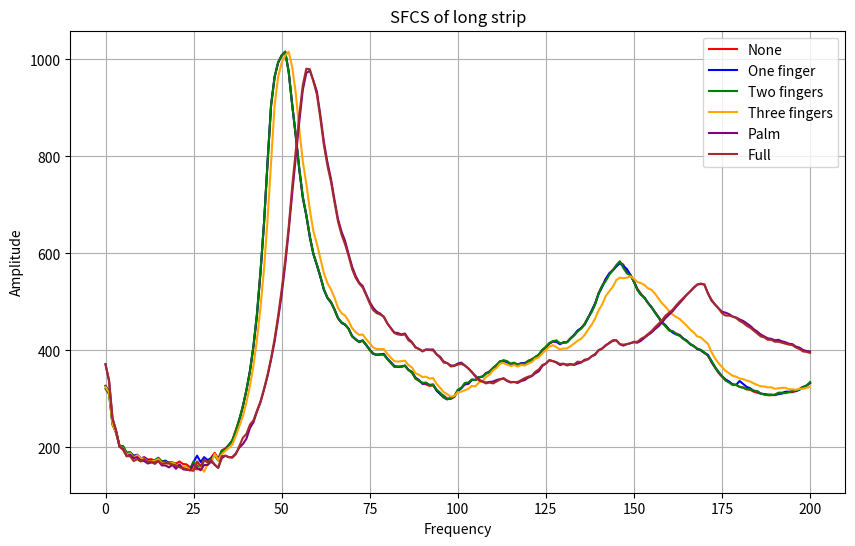

This figure's Python source:
import matplotlib.pyplot as plt

'''
#NOTE
This code is for visualising SFCS wave of different action for the report.
'''

# Classified actions
action = ["None", "One finger", "Two fingers", "Three fingers", "Palm", "Full"]


# Define the arrays
a = [326, 316, 249, 231, 203, 201, 188, 189, 180, 184, 177, 180, 175, 176, 172, 177, 171, 171, 169, 169, 167, 171, 166, 165, 159, 157, 155, 156, 174, 169, 179, 189, 177, 194, 198, 205, 215, 236, 257, 285, 318, 358, 408, 473, 562, 663, 787, 905, 964, 993, 1008, 1016, 975, 907, 844, 773, 715, 678, 634, 599, 577, 552, 526, 509, 500, 484, 466, 458, 453, 445, 429, 423, 417, 420, 412, 401, 393, 391, 392, 392, 383, 374, 367, 366, 367, 368, 360, 354, 342, 337, 333, 330, 327, 328, 318, 311, 307, 301, 300, 304, 317, 323, 330, 331, 339, 339, 344, 346, 353, 357, 364, 370, 378, 378, 376, 372, 371, 369, 372, 373, 379, 382, 386, 391, 401, 406, 414, 418, 418, 414, 416, 417, 425, 431, 440, 446, 455, 468, 481, 497, 519, 533, 548, 558, 566, 574, 582, 577, 561, 556, 542, 527, 517, 508, 498, 489, 479, 469, 457, 450, 442, 439, 435, 432, 424, 420, 413, 409, 403, 400, 395, 390, 376, 365, 354, 346, 340, 335, 330, 329, 325, 324, 320, 319, 315, 313, 311, 310, 308, 308, 308, 313, 313, 314, 314, 314, 317, 321, 325, 327, 333]

b = [327, 316, 249, 230, 202, 201, 189, 190, 183, 185, 178, 179, 174, 174, 173, 175, 171, 173, 168, 169, 162, 160, 159, 157, 155, 170, 183, 170, 180, 174, 178, 186, 174, 191, 195, 205, 214, 233, 256, 284, 318, 357, 409, 474, 560, 663, 788, 906, 964, 994, 1008, 1016, 975, 906, 843, 775, 716, 679, 634, 599, 576, 552, 525, 508, 499, 485, 467, 457, 453, 445, 430, 423, 418, 421, 411, 402, 393, 391, 392, 393, 383, 376, 368, 366, 367, 369, 360, 356, 344, 339, 331, 333, 329, 330, 317, 310, 303, 299, 302, 305, 316, 322, 331, 332, 340, 339, 345, 346, 353, 355, 363, 368, 377, 379, 376, 372, 373, 371, 374, 374, 377, 380, 386, 391, 401, 406, 415, 419, 418, 413, 417, 417, 425, 432, 441, 446, 453, 467, 482, 497, 517, 531, 547, 559, 565, 573, 580, 574, 568, 556, 542, 525, 515, 509, 498, 489, 478, 468, 458, 452, 443, 437, 433, 431, 425, 420, 413, 409, 403, 401, 395, 391, 378, 366, 356, 347, 340, 336, 330, 329, 337, 331, 325, 322, 317, 316, 311, 310, 309, 309, 308, 310, 311, 315, 315, 316, 316, 319, 324, 328, 333]

c = [321, 310, 246, 232, 203, 203, 189, 190, 180, 183, 177, 176, 172, 174, 174, 179, 171, 171, 168, 169, 166, 163, 158, 159, 156, 171, 163, 160, 174, 170, 176, 184, 173, 193, 195, 205, 214, 235, 259, 286, 318, 357, 409, 477, 564, 664, 788, 905, 964, 994, 1008, 1016, 974, 906, 843, 776, 718, 680, 636, 600, 577, 553, 526, 509, 500, 484, 467, 458, 454, 444, 429, 423, 418, 420, 411, 401, 394, 391, 392, 391, 382, 375, 366, 367, 366, 369, 360, 355, 342, 338, 333, 334, 328, 329, 319, 313, 304, 300, 301, 306, 319, 323, 333, 334, 340, 339, 345, 346, 352, 355, 364, 370, 377, 380, 378, 373, 375, 371, 373, 372, 378, 381, 387, 391, 401, 408, 415, 419, 421, 415, 416, 417, 424, 431, 439, 445, 454, 468, 479, 495, 518, 534, 543, 556, 565, 576, 584, 570, 559, 555, 542, 525, 515, 509, 498, 490, 478, 468, 457, 450, 441, 440, 434, 430, 424, 419, 413, 409, 404, 401, 396, 389, 379, 366, 356, 347, 338, 334, 329, 329, 325, 323, 320, 320, 317, 316, 311, 309, 308, 308, 309, 312, 312, 312, 314, 316, 318, 320, 324, 327, 335]

d = [325, 314, 248, 230, 202, 198, 185, 188, 179, 184, 178, 177, 172, 172, 172, 176, 168, 168, 165, 169, 164, 162, 161, 159, 155, 154, 171, 160, 150, 166, 168, 187, 174, 186, 193, 199, 206, 224, 244, 265, 293, 327, 369, 423, 489, 568, 670, 787, 905, 964, 993, 1008, 1016, 984, 931, 857, 790, 744, 690, 646, 620, 589, 559, 539, 526, 509, 488, 477, 472, 461, 446, 438, 432, 433, 423, 415, 406, 403, 403, 403, 393, 385, 378, 377, 378, 379, 370, 365, 353, 350, 345, 346, 342, 343, 331, 323, 314, 310, 305, 306, 314, 315, 318, 321, 327, 326, 334, 337, 345, 350, 359, 364, 373, 374, 371, 368, 370, 367, 370, 369, 373, 376, 383, 386, 394, 401, 408, 411, 407, 402, 404, 404, 409, 414, 420, 424, 432, 443, 453, 466, 483, 495, 512, 522, 531, 545, 550, 549, 550, 553, 548, 541, 539, 535, 528, 525, 517, 507, 497, 490, 481, 474, 469, 465, 458, 451, 443, 437, 429, 427, 420, 414, 397, 384, 374, 366, 358, 353, 348, 346, 342, 341, 338, 336, 332, 329, 326, 326, 324, 324, 321, 322, 323, 323, 320, 320, 319, 321, 321, 323, 325]

e = [372, 337, 260, 235, 201, 197, 182, 185, 178, 180, 173, 172, 167, 169, 169, 172, 163, 163, 159, 164, 156, 165, 155, 154, 153, 165, 158, 153, 164, 164, 172, 164, 158, 178, 183, 180, 180, 188, 200, 207, 218, 240, 252, 274, 293, 319, 347, 381, 418, 465, 515, 576, 646, 724, 798, 871, 937, 972, 977, 957, 934, 885, 830, 788, 754, 711, 671, 645, 626, 599, 573, 554, 540, 533, 516, 500, 488, 480, 476, 469, 456, 446, 437, 436, 433, 435, 424, 417, 407, 403, 398, 402, 402, 402, 392, 387, 377, 374, 369, 369, 373, 375, 369, 363, 355, 348, 340, 336, 334, 335, 336, 339, 341, 342, 337, 334, 335, 333, 337, 339, 344, 347, 353, 357, 368, 373, 380, 378, 375, 370, 372, 371, 372, 370, 373, 375, 381, 382, 388, 391, 401, 404, 411, 415, 420, 421, 413, 410, 413, 415, 417, 416, 420, 426, 432, 437, 444, 450, 458, 467, 474, 481, 490, 498, 506, 515, 522, 530, 536, 537, 536, 518, 503, 495, 487, 480, 478, 475, 470, 468, 464, 461, 456, 451, 444, 439, 433, 429, 425, 424, 421, 422, 419, 417, 414, 413, 408, 406, 401, 399, 398]

f = [371, 339, 259, 235, 202, 195, 182, 182, 172, 176, 171, 176, 171, 171, 166, 172, 166, 168, 167, 165, 163, 159, 157, 155, 153, 152, 171, 162, 175, 170, 174, 165, 158, 182, 183, 180, 179, 186, 203, 220, 228, 247, 256, 276, 295, 321, 350, 384, 424, 471, 525, 585, 655, 738, 812, 884, 947, 981, 980, 955, 928, 878, 823, 781, 748, 706, 666, 639, 619, 595, 568, 550, 538, 530, 514, 497, 483, 477, 474, 470, 456, 446, 436, 433, 432, 433, 421, 416, 406, 403, 399, 402, 401, 400, 392, 385, 375, 374, 367, 368, 371, 372, 369, 363, 356, 346, 338, 336, 332, 334, 332, 336, 340, 343, 338, 335, 335, 335, 339, 343, 346, 348, 356, 361, 370, 373, 380, 378, 376, 372, 373, 369, 371, 371, 377, 376, 379, 382, 388, 393, 400, 404, 410, 416, 421, 421, 413, 412, 413, 415, 418, 418, 424, 428, 434, 440, 448, 455, 463, 472, 478, 484, 493, 501, 508, 515, 522, 529, 536, 538, 536, 518, 505, 495, 487, 477, 472, 472, 470, 467, 461, 457, 451, 447, 441, 435, 429, 427, 422, 422, 418, 418, 416, 414, 412, 411, 406, 403, 398, 397, 395]


# Plotting
plt.figure(figsize=(10, 6))

plt.plot(a, label=action[0], color='red')
plt.plot(b, label=action[1], color='blue')
plt.plot(c, label=action[2], color='green')
plt.plot(d, label=action[3], color='orange')
plt.plot(e, label=action[4], color='purple')
plt.plot(f, label=action[5], color='brown')

plt.xlabel('Frequency')
plt.ylabel('Amplitude')
plt.title('SFCS of long strip')
plt.legend()
plt.grid(True)

plt.show()